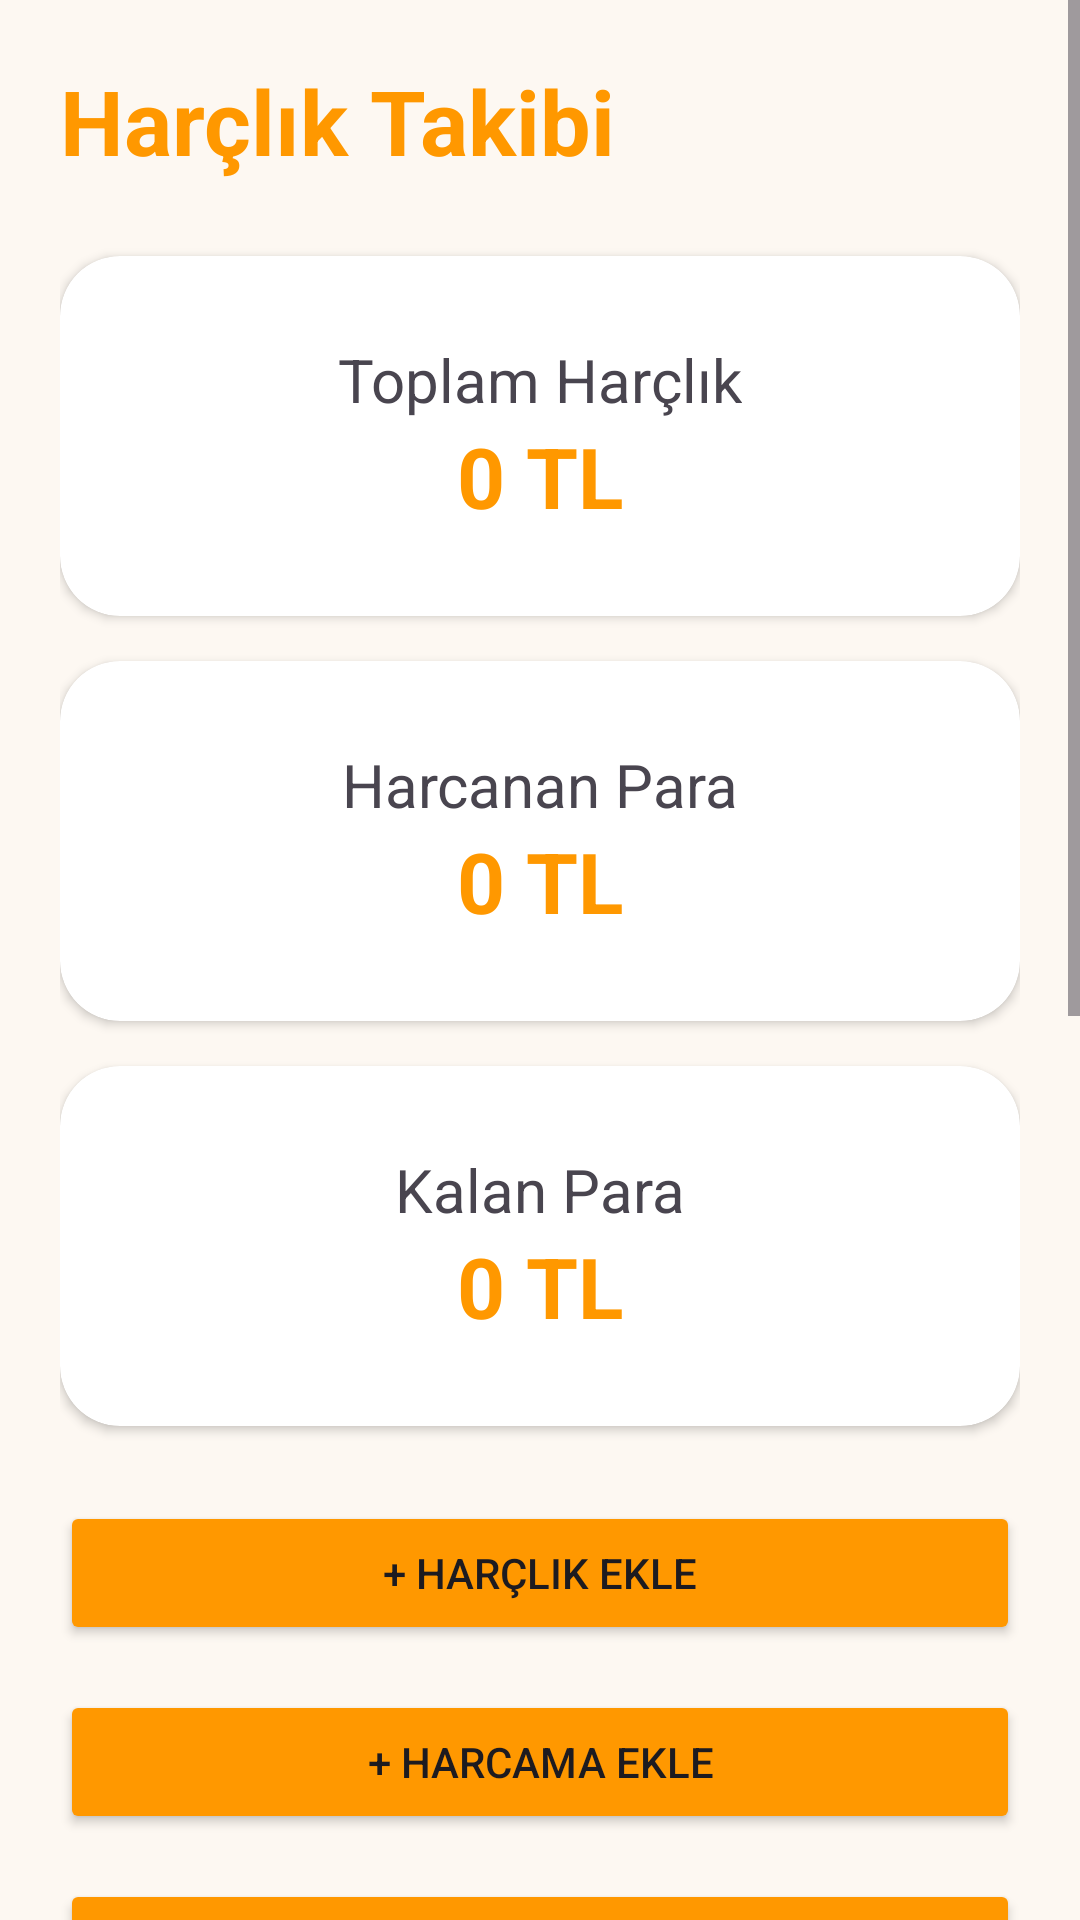

The Android layout XML behind this screen, and the referenced resources:
<!-- AndroidManifest.xml: application theme Theme.HarclikTakibi -->
<!-- res/layout/activity_dashboard.xml -->
<?xml version="1.0" encoding="utf-8"?>
<ScrollView xmlns:android="http://schemas.android.com/apk/res/android"
    xmlns:app="http://schemas.android.com/apk/res-auto"
    android:layout_width="match_parent"
    android:layout_height="match_parent"
    android:background="#FDF8F2">

    <LinearLayout
        android:layout_width="match_parent"
        android:layout_height="wrap_content"
        android:orientation="vertical"
        android:padding="20dp">

        <TextView
            android:layout_width="wrap_content"
            android:layout_height="wrap_content"
            android:text="Harçlık Takibi"
            android:textSize="30sp"
            android:textStyle="bold"
            android:textColor="@color/orange_primary"/>

        <androidx.cardview.widget.CardView
            android:layout_width="match_parent"
            android:layout_height="120dp"
            android:layout_marginTop="25dp"
            app:cardCornerRadius="20dp">

            <LinearLayout
                android:layout_width="match_parent"
                android:layout_height="match_parent"
                android:gravity="center"
                android:orientation="vertical">

                <TextView
                    android:layout_width="wrap_content"
                    android:layout_height="wrap_content"
                    android:text="Toplam Harçlık"
                    android:textSize="20sp"/>

                <TextView
                    android:id="@+id/tvTotalMoney"
                    android:layout_width="wrap_content"
                    android:layout_height="wrap_content"
                    android:text="0 TL"
                    android:textSize="28sp"
                    android:textStyle="bold"
                    android:textColor="@color/orange_primary"/>
            </LinearLayout>

        </androidx.cardview.widget.CardView>

        <androidx.cardview.widget.CardView
            android:layout_width="match_parent"
            android:layout_height="120dp"
            android:layout_marginTop="15dp"
            app:cardCornerRadius="20dp">

            <LinearLayout
                android:layout_width="match_parent"
                android:layout_height="match_parent"
                android:gravity="center"
                android:orientation="vertical">

                <TextView
                    android:layout_width="wrap_content"
                    android:layout_height="wrap_content"
                    android:text="Harcanan Para"
                    android:textSize="20sp"/>

                <TextView
                    android:id="@+id/tvSpentMoney"
                    android:layout_width="wrap_content"
                    android:layout_height="wrap_content"
                    android:text="0 TL"
                    android:textSize="28sp"
                    android:textStyle="bold"
                    android:textColor="@color/orange_primary"/>
            </LinearLayout>

        </androidx.cardview.widget.CardView>

        <androidx.cardview.widget.CardView
            android:layout_width="match_parent"
            android:layout_height="120dp"
            android:layout_marginTop="15dp"
            app:cardCornerRadius="20dp">

            <LinearLayout
                android:layout_width="match_parent"
                android:layout_height="match_parent"
                android:gravity="center"
                android:orientation="vertical">

                <TextView
                    android:layout_width="wrap_content"
                    android:layout_height="wrap_content"
                    android:text="Kalan Para"
                    android:textSize="20sp"/>

                <TextView
                    android:id="@+id/tvRemainingMoney"
                    android:layout_width="wrap_content"
                    android:layout_height="wrap_content"
                    android:text="0 TL"
                    android:textSize="28sp"
                    android:textStyle="bold"
                    android:textColor="@color/orange_primary"/>

            </LinearLayout>

        </androidx.cardview.widget.CardView>

        <Button
            android:id="@+id/btnAddMoney"
            android:layout_width="match_parent"
            android:layout_height="wrap_content"
            android:text="+ Harçlık Ekle"
            android:layout_marginTop="25dp"
            android:backgroundTint="@color/orange_primary"/>

        <Button
            android:id="@+id/btnAddExpense"
            android:layout_width="match_parent"
            android:layout_height="wrap_content"
            android:text="+ Harcama Ekle"
            android:layout_marginTop="15dp"
            android:backgroundTint="@color/orange_primary"/>

        <Button
            android:id="@+id/btnProfile"
            android:layout_width="match_parent"
            android:layout_height="wrap_content"
            android:text="Profil"
            android:layout_marginTop="15dp"
            android:backgroundTint="@color/orange_primary"/>

        <androidx.cardview.widget.CardView
            android:layout_width="match_parent"
            android:layout_height="wrap_content"
            android:layout_marginTop="20dp"
            app:cardCornerRadius="20dp">

            <LinearLayout
                android:layout_width="match_parent"
                android:layout_height="wrap_content"
                android:orientation="vertical"
                android:padding="20dp">

                <TextView
                    android:layout_width="wrap_content"
                    android:layout_height="wrap_content"
                    android:text="Döviz Kurları"
                    android:textSize="20sp"
                    android:textStyle="bold"
                    android:textColor="@color/orange_primary"/>

                <TextView
                    android:id="@+id/tvUsd"
                    android:layout_width="wrap_content"
                    android:layout_height="wrap_content"
                    android:layout_marginTop="15dp"
                    android:text="USD"
                    android:textSize="18sp"/>

                <TextView
                    android:id="@+id/tvEur"
                    android:layout_width="wrap_content"
                    android:layout_height="wrap_content"
                    android:layout_marginTop="10dp"
                    android:text="EUR"
                    android:textSize="18sp"/>

                <TextView
                    android:id="@+id/tvGbp"
                    android:layout_width="wrap_content"
                    android:layout_height="wrap_content"
                    android:layout_marginTop="10dp"
                    android:text="GBP"
                    android:textSize="18sp"/>

            </LinearLayout>

        </androidx.cardview.widget.CardView>

        <com.github.mikephil.charting.charts.PieChart
            android:id="@+id/pieChart"
            android:layout_width="match_parent"
            android:layout_height="300dp"
            android:layout_marginTop="20dp"/>

    </LinearLayout>

</ScrollView>
<!-- resources referenced by this layout -->
<resources>
  <color name="orange_primary">#FF9800</color>
  <style name="Theme.HarclikTakibi" parent="Base.Theme.HarclikTakibi" />
  <style name="Base.Theme.HarclikTakibi" parent="Theme.Material3.DayNight.NoActionBar">
          <item name="colorPrimary">@color/orange_primary</item>
          <item name="colorSecondary">@color/orange_light</item>
      </style>
  <color name="orange_light">#FFE0B2</color>
</resources>
